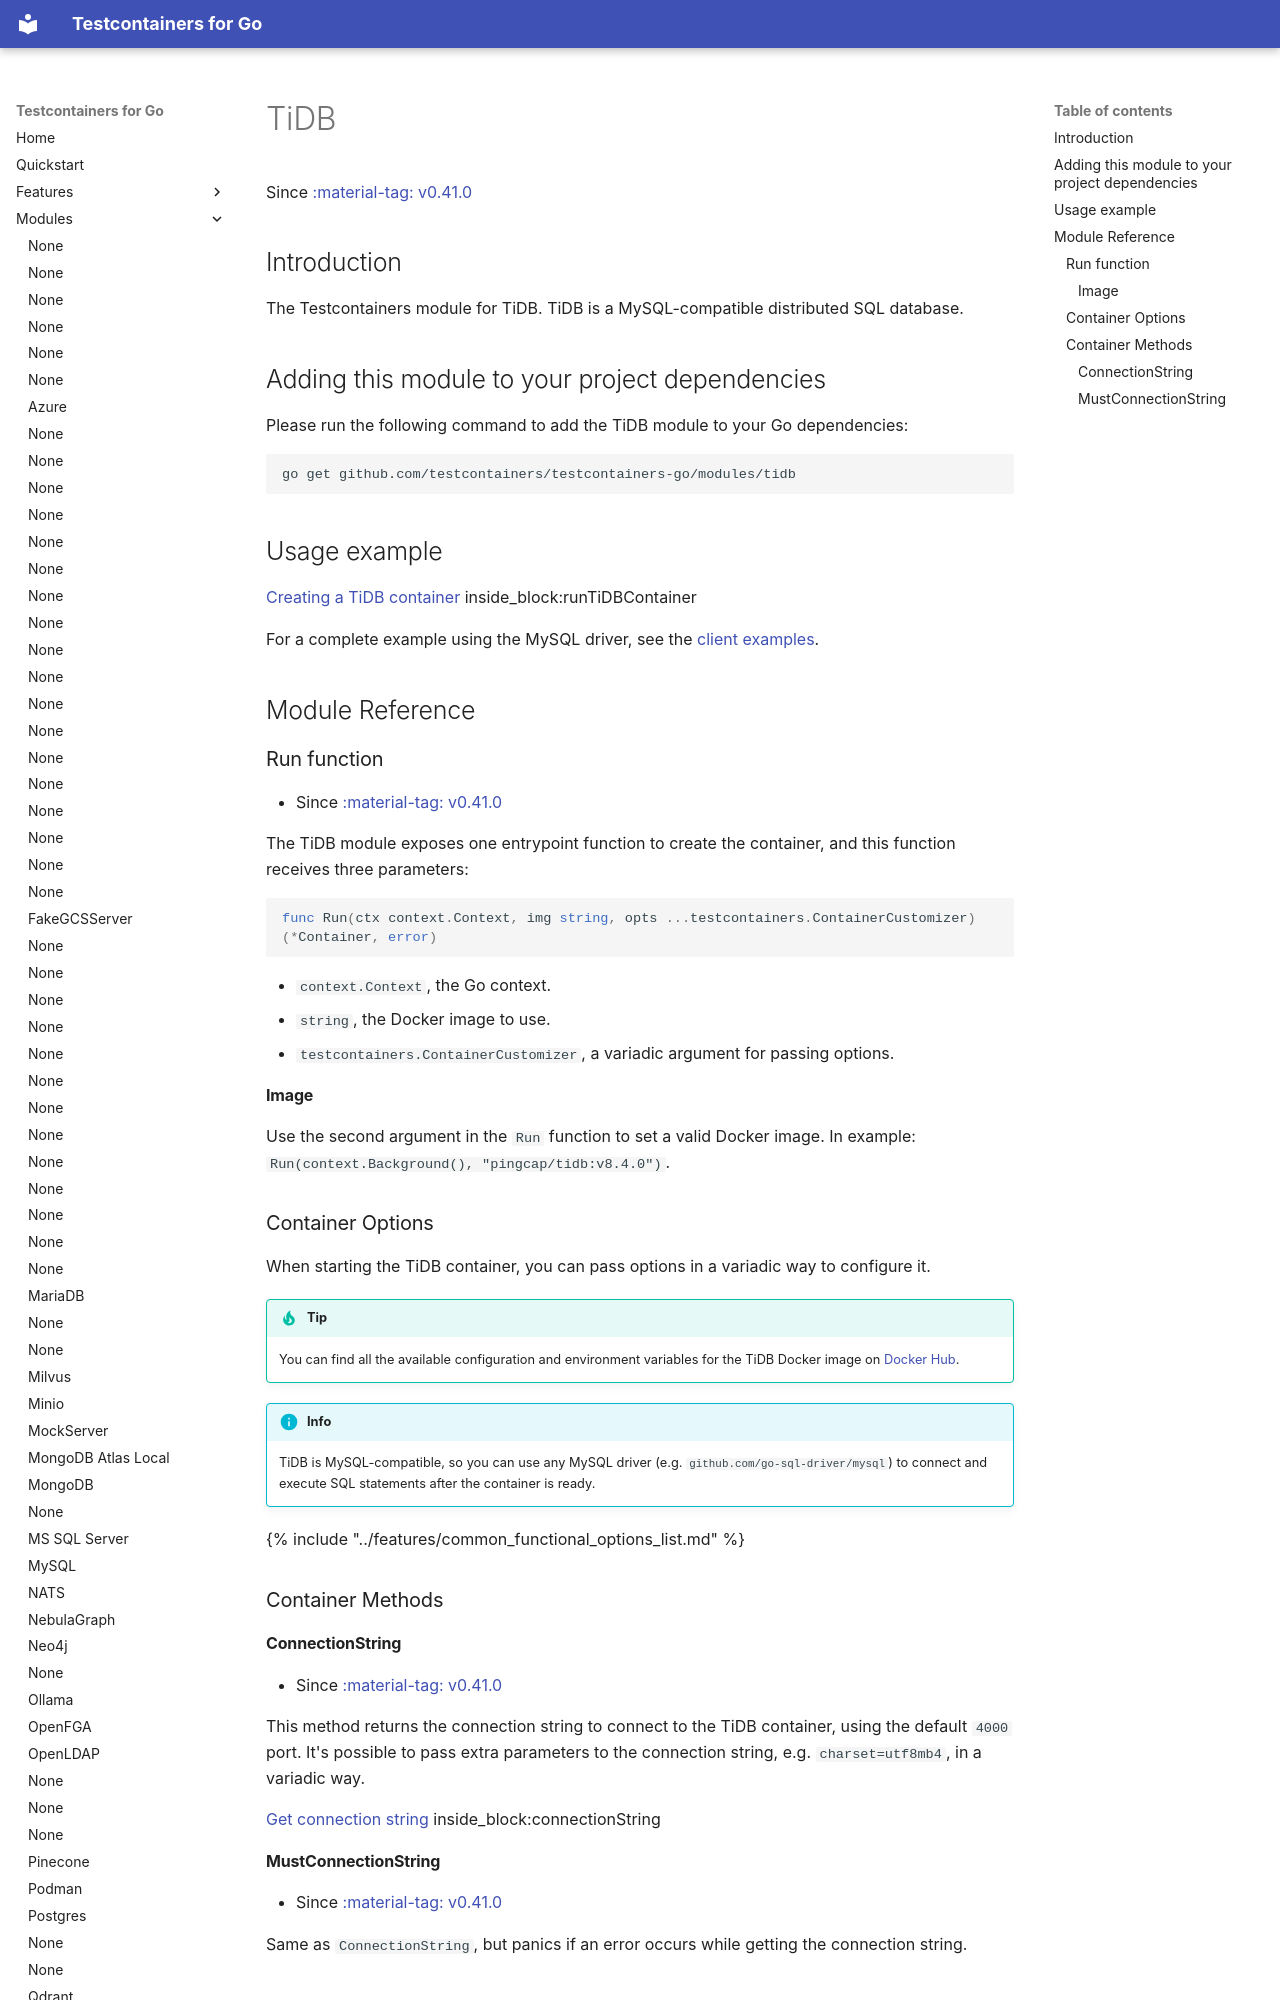

repository: testcontainers/testcontainers-go · page: modules/tidb/index.html · generator: mkdocs

# TiDB

Since <a href="https://github.com/testcontainers/testcontainers-go/releases/tag/v0.41.0"><span class="tc-version">:material-tag: v0.41.0</span></a>

## Introduction

The Testcontainers module for TiDB. TiDB is a MySQL-compatible distributed SQL database.

## Adding this module to your project dependencies

Please run the following command to add the TiDB module to your Go dependencies:

```
go get github.com/testcontainers/testcontainers-go/modules/tidb
```

## Usage example

<!--codeinclude--> 
[Creating a TiDB container](../../modules/tidb/examples_test.go) inside_block:runTiDBContainer
<!--/codeinclude-->

For a complete example using the MySQL driver, see the [client examples](https://github.com/testcontainers/testcontainers-go/blob/main/modules/tidb/examples/examples_test.go).

## Module Reference

### Run function

- Since <a href="https://github.com/testcontainers/testcontainers-go/releases/tag/v0.41.0"><span class="tc-version">:material-tag: v0.41.0</span></a>

The TiDB module exposes one entrypoint function to create the container, and this function receives three parameters:

```golang
func Run(ctx context.Context, img string, opts ...testcontainers.ContainerCustomizer) (*Container, error)
```

- `context.Context`, the Go context.
- `string`, the Docker image to use.
- `testcontainers.ContainerCustomizer`, a variadic argument for passing options.

#### Image

Use the second argument in the `Run` function to set a valid Docker image.
In example: `Run(context.Background(), "pingcap/tidb:v8.4.0")`.
